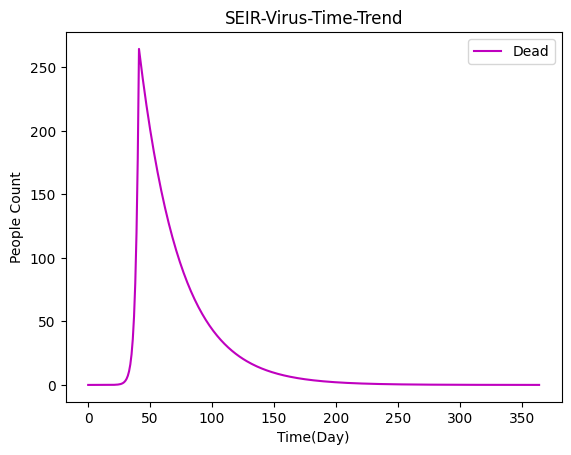

Generate this figure with matplotlib:
import matplotlib.pyplot as plt
from matplotlib.font_manager import FontProperties


# seir 模型
# 一般把传染病流行范围内的人群分成如下几类：
# 1、S 类，易感者 (Susceptible)，指未得病者，但缺乏免疫能力，与感染者接触后容易受到感染；
# 2、E 类，暴露者 (Exposed)，指接触过感染者，但暂无能力传染给其他人的人，对潜伏期长的传染病适用；
# 3、I 类，感病者 (Infectious)，指染上传染病的人，可以传播给 S 类成员，将其变为 E 类或 I 类成员；
# 4、R 类，康复者 (Recovered)，指被隔离或因病愈而具有免疫力的人。如免疫期有限，R 类成员可以重新变为 S 类。

def getChineseFont():
    return FontProperties(fname='/System/Library/Fonts/PingFang.ttc', size=15)


plt.rcParams['axes.unicode_minus'] = False
from sys import platform
if platform == "linux" or platform == "linux2":
    plt.rcParams[u'font.sans-serif'] = ['simhei']
    # plt.use('qt4agg')
    #指定默认字体
    plt.rcParams['font.sans-serif'] = ['SimHei']
    plt.rcParams['font.family']='sans-serif'
    #解决负号'-'显示为方块的问题
    plt.rcParams['axes.unicode_minus'] = False

elif platform == "darwin":
    plt.rcParams['font.sans-serif'] = ['Arial Unicode MS']
elif platform == "win32":
    plt.rcParams[u'font.sans-serif'] = ['simhei']


def calcReal(T):
    for i in range(0, len(T) - 1):
        r_x=r
        if i > quarantine_day:
            r_x=quarantine_r
        S.append(S[i] - r_x * b * S[i] * I[i] / N)
        data = E[i] + r_x * b * S[i] * I[i] / N - a * E[i]
        if (data < 0):
            data = 0
        E.append(data)
        NI.append(a * E[i+1])
        data_recovered = 0
        data_dead=0
        if i > recover_day:
            data_recovered = NI[i - recover_day]*(1-d)
            data_dead=NI[i - recover_day]*d
        D.append(data_dead)
        data_infected = I[i] + a * E[i] - data_recovered
        if (data_infected < 0):
            data_infected = 0
        I.append(data_infected)

        R.append(R[i] + data_recovered)


def calc(T):
    for i in range(0, len(T) - 1):
        S.append(S[i] - r * b * S[i] * I[i] / N)

        E.append(E[i] + r * b * S[i] * I[i] / N - a * E[i])

        I.append(I[i] + a * E[i] - y * I[i])

        R.append(R[i] + y * I[i])


def plot(T, S, E, I, R, NI,D):
    plt.figure()

    plt.title("SEIR-Virus-Time-Trend")

    #plt.plot(T, S, color='r', label='Susceptible')

    #plt.plot(T, E, color='k', label='Exposed')

    #plt.plot(T, I, color='b', label='Infectious')

    #plt.plot(T, R, color='g', label='Recovered')

    #plt.plot(T, NI, color='c', label='New Infectious')
    plt.plot(T, D, color='m', label='Dead')

    plt.grid(False)

    plt.legend()

    plt.xlabel("Time(Day)")

    plt.ylabel("People Count")

    plt.show()

if __name__ == '__main__':

    N = 10000*800 # Total People

    E = []  # Exposed

    E.append(0)

    I = []  # Infectious

    I.append(1)

    S = []  # Susceptible

    S.append(N - I[0])

    R = []  # Recovered

    R.append(0)

    NI = []  #New Infectious
    NI.append(0)

    D=[]
    D.append(0)

    r = 30  # People Infectious Reached

    b = 0.29  # People infected ratio

    a = 0.03  # Exposed infection ratio

    d=0.03  # death rate: dead/Infectious

    recover_day = 14 #everage recover day

    quarantine_day=25 #quarantine day

    quarantine_r=0 #quarantine Infectious ratio

    y = 1 / recover_day  # recover ratio

    T = [i for i in range(0, 365)]  # time

    calcReal(T)

    plot(T, E, S, I, R, NI,D)
    total=0
    for i in range(0,len(D)):
        total=total+D[i]
    print(total)
    plt.show()